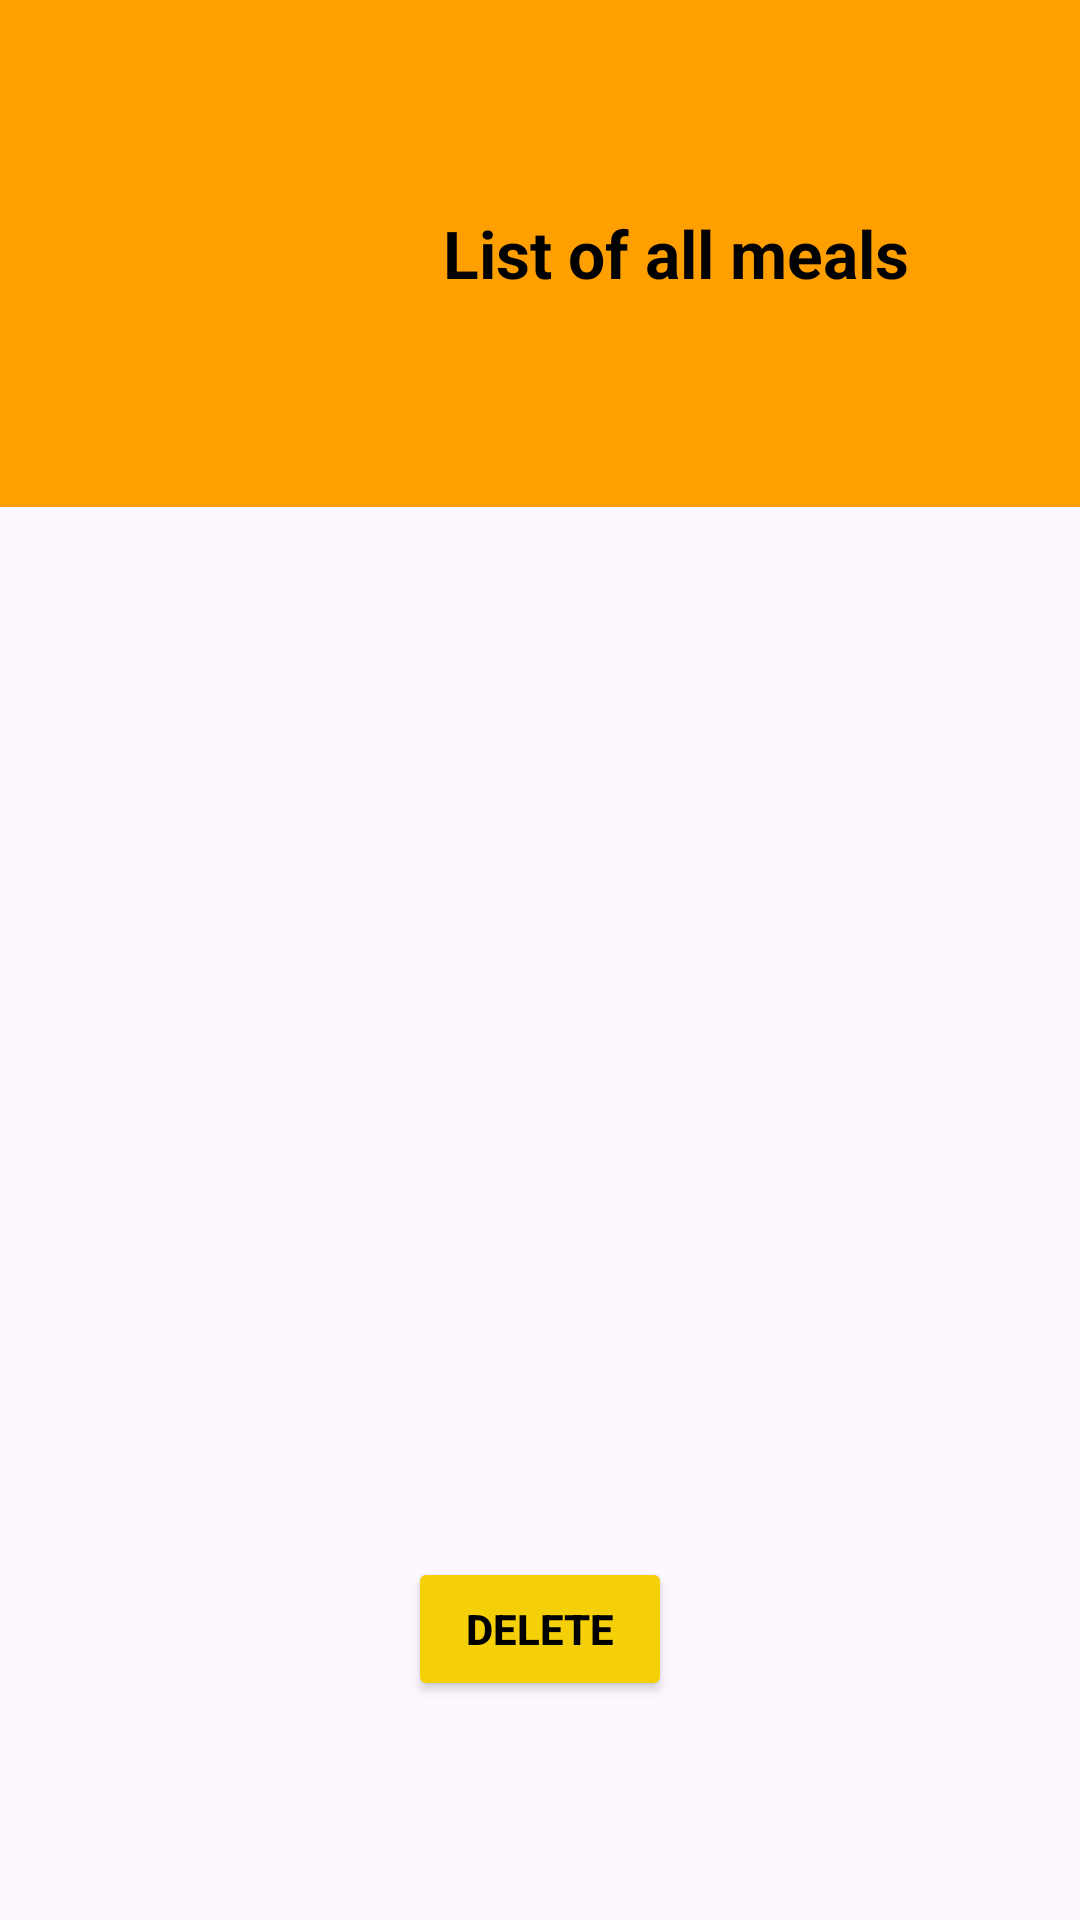

Reconstruct the res/layout file that produces this screen, plus the resources it refers to.
<!-- AndroidManifest.xml: application theme Theme.Navigation_ManriqueTiconaBorja -->
<!-- res/layout/activity_delete_meal.xml -->
<?xml version="1.0" encoding="utf-8"?>
<androidx.constraintlayout.widget.ConstraintLayout xmlns:android="http://schemas.android.com/apk/res/android"
    xmlns:tools="http://schemas.android.com/tools"
    android:layout_width="match_parent"
    android:layout_height="match_parent"
    xmlns:app="http://schemas.android.com/apk/res-auto">

    <LinearLayout
        android:id="@+id/linearLayoutDelete"
        android:layout_width="match_parent"
        android:layout_height="169dp"
        android:background="@color/fondoNaranja"
        android:orientation="horizontal"
        android:padding="15dp"
        app:layout_constraintEnd_toEndOf="parent"
        app:layout_constraintStart_toStartOf="parent"
        app:layout_constraintTop_toTopOf="parent">

        <ImageView
            android:id="@+id/btBack"
            android:layout_width="60dp"
            android:layout_height="60dp"
            android:layout_marginStart="16dp"
            android:layout_marginTop="44dp"
            android:backgroundTint="@color/black"
            android:importantForAccessibility="no"
            android:src="@drawable/back" />

        <TextView
            android:id="@+id/tv_title"
            android:layout_width="match_parent"
            android:layout_height="wrap_content"
            android:layout_gravity="center_vertical"
            android:layout_marginStart="15dp"
            android:layout_weight="1"
            android:gravity="center"
            android:text="List of all meals"
            android:textColor="#000000"
            android:textSize="22sp"
            android:textStyle="bold" />
    </LinearLayout>

    <ListView
        android:id="@+id/listViewMeals"
        android:layout_marginTop="20dp"
        android:layout_width="0dp"
        android:layout_height="320dp"
        app:layout_constraintBottom_toBottomOf="parent"
        app:layout_constraintEnd_toEndOf="parent"
        app:layout_constraintHorizontal_bias="0.0"
        app:layout_constraintStart_toStartOf="@+id/linearLayoutDelete"
        app:layout_constraintTop_toBottomOf="@+id/linearLayoutDelete"
        app:layout_constraintVertical_bias="0.0">
    </ListView>

    <Button
        android:id="@+id/btDelete"
        android:layout_width="wrap_content"
        android:layout_height="wrap_content"
        android:layout_marginTop="10dp"
        android:backgroundTint="@color/btAmarillo"
        android:text="Delete"
        android:textColor="@color/black"
        android:textStyle="bold"
        app:layout_constraintEnd_toEndOf="parent"
        app:layout_constraintStart_toStartOf="parent"
        app:layout_constraintTop_toBottomOf="@+id/listViewMeals" />
</androidx.constraintlayout.widget.ConstraintLayout>
<!-- resources referenced by this layout -->
<resources>
  <color name="black">#FF000000</color>
  <color name="btAmarillo">#F5D009</color>
  <color name="fondoNaranja">#FFA000</color>
  <style name="Theme.Navigation_ManriqueTiconaBorja" parent="Base.Theme.Navigation_ManriqueTiconaBorja" />
  <style name="Base.Theme.Navigation_ManriqueTiconaBorja" parent="Theme.Material3.DayNight.NoActionBar">
          
          
      </style>
</resources>
